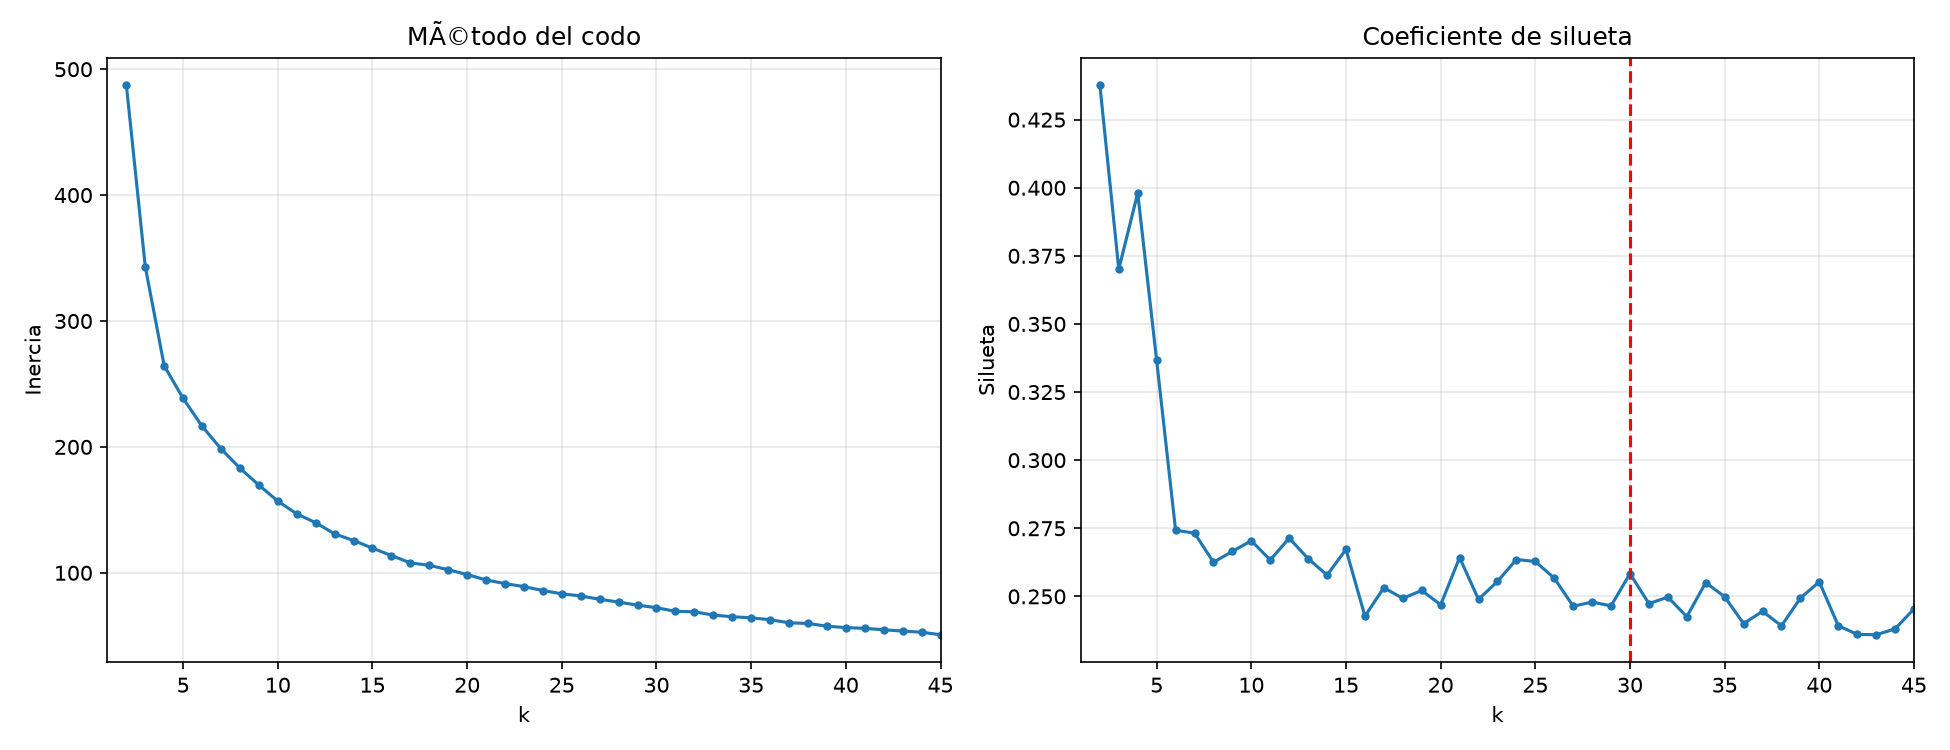

The data file committed next to this chart (first rows):
k, inercia, silueta, calinski_harabasz, davies_bouldin
2, 487.5, 0.4377, 301.7, 0.8528
4, 264.4, 0.398, 262.3, 0.9259
3, 343.1, 0.3701, 272.3, 1.021
5, 238.5, 0.3366, 224.8, 1.052
6, 216.4, 0.2743, 203.1, 1.255
7, 198.4, 0.2732, 188.1, 1.186
12, 139.8, 0.2714, 153.3, 1.139
10, 156.9, 0.2704, 164.8, 1.181
15, 119.6, 0.2672, 142.4, 1.15
9, 169.6, 0.2665, 169.6, 1.193
21, 94.3, 0.2642, 127.1, 1.038
13, 130.9, 0.2638, 151, 1.109
24, 85.92, 0.2635, 121, 1.049
11, 146.8, 0.2634, 159.8, 1.196
25, 83.29, 0.2628, 119.5, 1.04
8, 183.1, 0.2625, 177.3, 1.23
30, 72.25, 0.2584, 113.1, 1.045
14, 125.6, 0.2578, 145.6, 1.14
26, 81.59, 0.2567, 116.9, 1.064
23, 89.02, 0.2555, 122.2, 1.051
40, 56.45, 0.2553, 105.1, 0.9598
34, 65.08, 0.255, 109.4, 0.9527
17, 107.9, 0.2532, 138.9, 1.076
19, 102.4, 0.2522, 129.9, 1.093
35, 64.24, 0.2499, 107.3, 1.043
32, 69.03, 0.2497, 110.3, 1.064
39, 57.58, 0.2494, 106.1, 0.9677
18, 105.9, 0.2493, 132.9, 1.122
22, 91.42, 0.2489, 124.8, 1.082
28, 76.73, 0.2479, 114.8, 1.098
31, 69.37, 0.2473, 113.8, 1.036
20, 98.6, 0.2469, 127.8, 1.134
29, 74.3, 0.2465, 114.1, 0.9839
27, 78.96, 0.2464, 116, 1.075
45, 50.78, 0.2454, 102, 0.9953
37, 60.29, 0.2445, 107.5, 0.9936
16, 113.7, 0.2427, 140.2, 1.131
33, 66.4, 0.2426, 110.9, 1.012
36, 62.74, 0.24, 106.4, 1.005
41, 55.89, 0.2392, 103.2, 0.9706
38, 59.74, 0.2392, 105.2, 1.003
44, 52.81, 0.2381, 100.6, 1.029
42, 54.73, 0.2361, 102.5, 1.029
43, 53.73, 0.2359, 101.6, 0.9913
